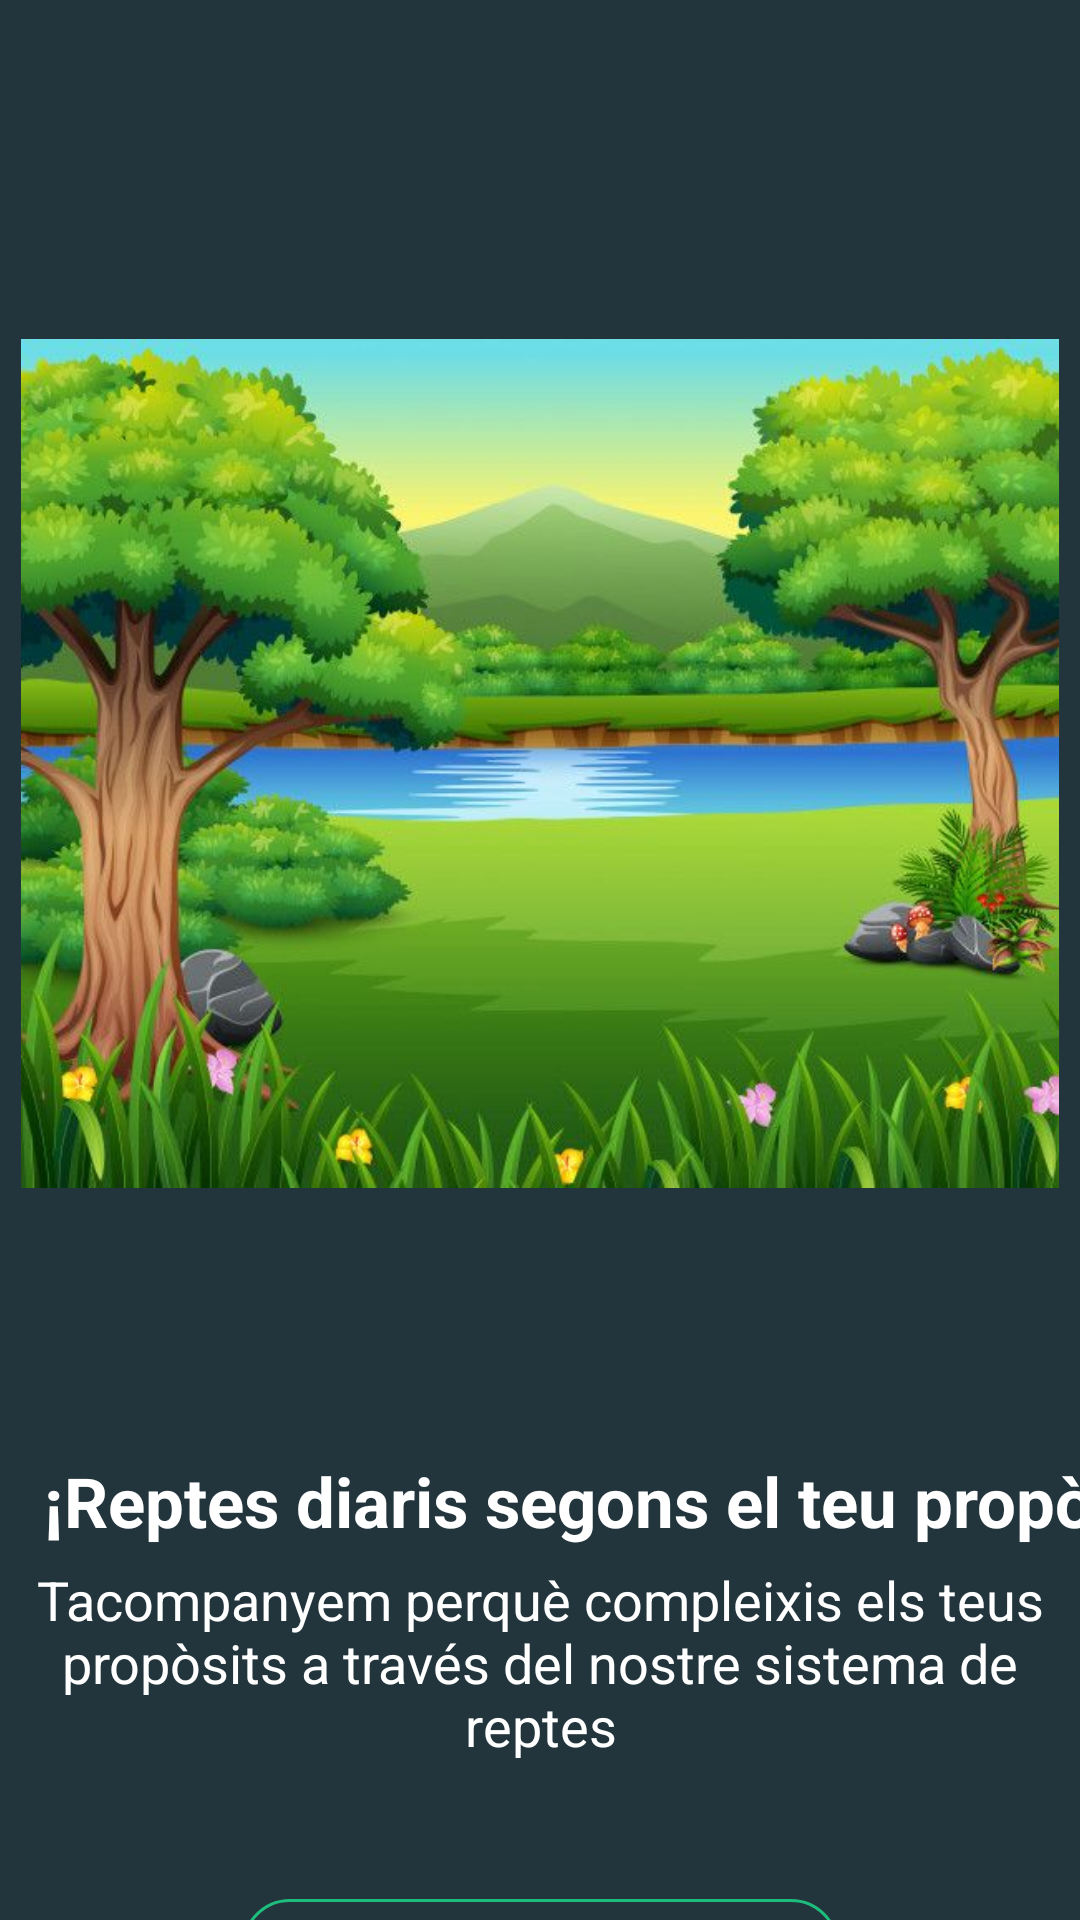

The Android layout XML behind this screen, and the referenced resources:
<!-- AndroidManifest.xml: application theme Theme.ZenHabit -->
<!-- res/layout/activity_introduction_2.xml -->
<?xml version="1.0" encoding="utf-8"?>
<androidx.constraintlayout.widget.ConstraintLayout xmlns:android="http://schemas.android.com/apk/res/android"
    xmlns:app="http://schemas.android.com/apk/res-auto"
    xmlns:tools="http://schemas.android.com/tools"
    android:layout_width="match_parent"
    android:layout_height="match_parent"
    android:background="@color/background"
    tools:context=".activities.Introduction2">

    <ImageView
        android:id="@+id/introCentralImage"
        android:layout_width="346dp"
        android:layout_height="397dp"
        android:layout_marginTop="56dp"
        android:adjustViewBounds="false"
        app:layout_constraintEnd_toEndOf="parent"
        app:layout_constraintHorizontal_bias="0.507"
        app:layout_constraintStart_toStartOf="parent"
        app:layout_constraintTop_toTopOf="parent"
        app:srcCompat="@drawable/guidestartcentral" />

    <TextView
        android:id="@+id/title_Introduction_2"
        android:layout_width="411dp"
        android:layout_height="45dp"
        android:layout_marginTop="32dp"
        android:fontFamily="sans-serif"
        android:text="@string/title_introduction_2"
        android:textAlignment="center"
        android:textColor="@color/white"
        android:textSize="23sp"
        android:textStyle="bold"
        app:layout_constraintEnd_toEndOf="parent"
        app:layout_constraintHorizontal_bias="0.0"
        app:layout_constraintStart_toStartOf="parent"
        app:layout_constraintTop_toBottomOf="@+id/introCentralImage" />

    <com.google.android.material.button.MaterialButton
        android:id="@+id/bt_Next_Introduction"
        style="@style/btn_VerdeOutlined"
        android:text="@string/seguent"
        android:layout_width="199dp"
        android:layout_height="60dp"
        app:layout_constraintEnd_toEndOf="parent"
        app:layout_constraintStart_toStartOf="parent"
        app:layout_constraintTop_toBottomOf="@+id/introduction_2"
        app:strokeColor="@color/primary"
        app:cornerRadius="16dp"
        />

    <TextView
        android:id="@+id/introduction_2"
        android:layout_width="345dp"
        android:layout_height="66dp"
        android:layout_marginBottom="76dp"
        android:fontFamily="sans-serif"
        android:text="@string/introduction_2"
        android:textAlignment="center"
        android:textColor="@color/white"
        android:textSize="18sp"
        app:layout_constraintBottom_toBottomOf="parent"
        app:layout_constraintEnd_toEndOf="parent"
        app:layout_constraintStart_toStartOf="parent"
        app:layout_constraintTop_toBottomOf="@+id/title_Introduction_2"
        app:layout_constraintVertical_bias="0.289" />

</androidx.constraintlayout.widget.ConstraintLayout>
<!-- resources referenced by this layout -->
<resources>
  <color name="background">#22343C</color>
  <color name="primary">#1DBE7D</color>
  <color name="white">#FFFFFFFF</color>
  <!-- drawable guidestartcentral: jpg bitmap (drawable, 57672 bytes) -->
  <string name="introduction_2">T"acompanyem perquè compleixis els teus propòsits a través del nostre sistema de reptes</string>
  <string name="seguent">Següent</string>
  <string name="title_introduction_2">¡Reptes diaris segons el teu propòsit!</string>
  <style name="btn_VerdeOutlined" parent="Widget.MaterialComponents.Button.OutlinedButton">
          <item name="android:layout_width">159dp</item>
          <item name="android:layout_height">49dp</item>
          <item name="android:layout_marginTop">40dp</item>
          <item name="android:textColor">@color/primary</item>
          <item name="android:textSize">18dp</item>
          <item name="strokeColor">@color/primary</item>
          <item name="cornerRadius">17dp</item>
      </style>
  <style name="Theme.ZenHabit" parent="Theme.MaterialComponents.DayNight.NoActionBar">
          
          <item name="colorPrimary">@color/primary</item>
          <item name="colorPrimaryVariant">@color/purple_700</item>
          <item name="colorOnPrimary">@color/white</item>
          
          <item name="colorSecondary">@color/teal_200</item>
          <item name="colorSecondaryVariant">@color/teal_700</item>
          <item name="colorOnSecondary">@color/white</item>
  
  
          
          <item name="android:statusBarColor" tools:targetApi="l">?attr/colorPrimaryVariant</item>
          
      </style>
  <color name="purple_700">#FF3700B3</color>
  <color name="teal_200">#FF03DAC5</color>
  <color name="teal_700">#FF018786</color>
</resources>
